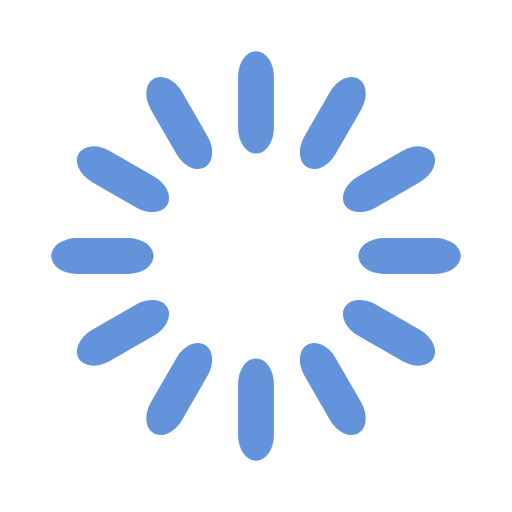
t = 0.00 s
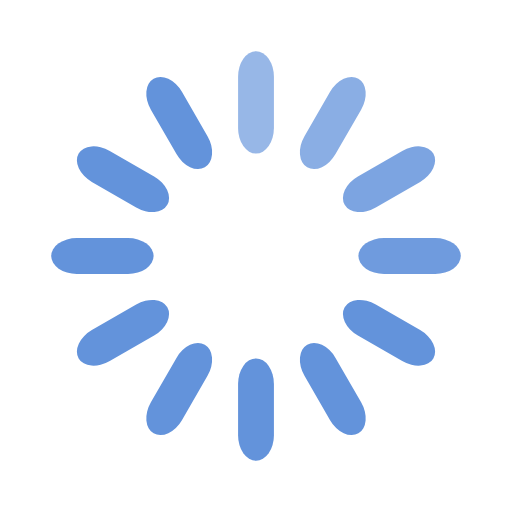
t = 0.33 s
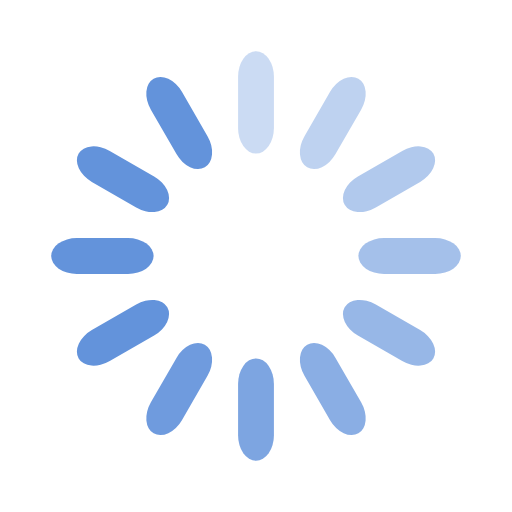
t = 0.67 s
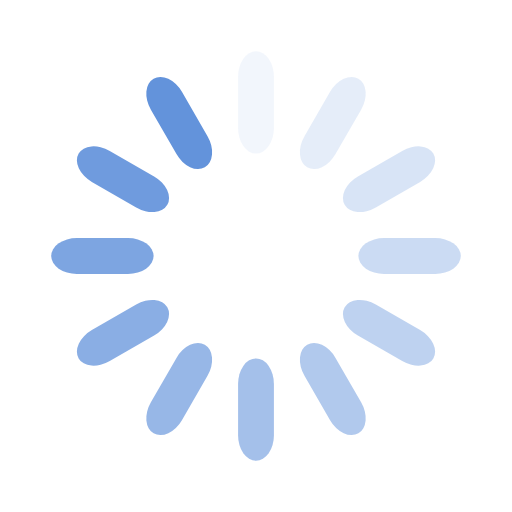
t = 0.92 s
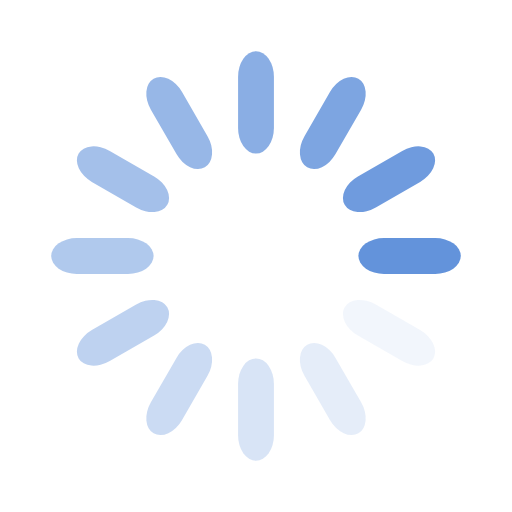
t = 1.25 s
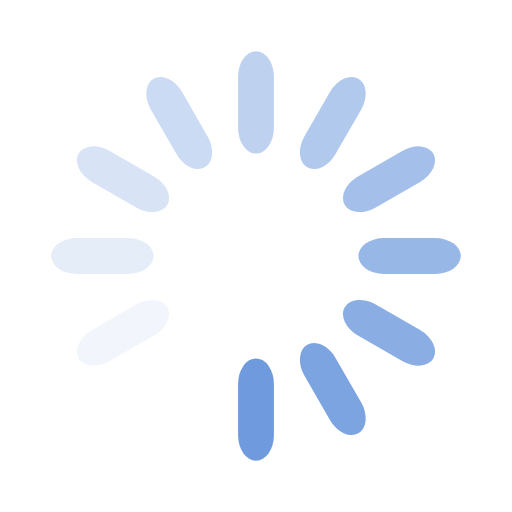
t = 1.58 s

The animated SVG that drew these frames (rendered in a browser with its animation timeline set to each time). Animation: 12 SMIL elements (animate=12); one cycle of 1.92 s, repeats indefinitely.

<svg width='60px' height='60px' xmlns="http://www.w3.org/2000/svg" viewBox="0 0 100 100" preserveAspectRatio="xMidYMid" class="uil-default"><rect x="0" y="0" width="100" height="100" fill="none" class="bk"></rect><rect  x='46.5' y='40' width='7' height='20' rx='5' ry='5' fill='#6393db' transform='rotate(0 50 50) translate(0 -30)'>  <animate attributeName='opacity' from='1' to='0' dur='1s' begin='0s' repeatCount='indefinite'/></rect><rect  x='46.5' y='40' width='7' height='20' rx='5' ry='5' fill='#6393db' transform='rotate(30 50 50) translate(0 -30)'>  <animate attributeName='opacity' from='1' to='0' dur='1s' begin='0.08333333333333333s' repeatCount='indefinite'/></rect><rect  x='46.5' y='40' width='7' height='20' rx='5' ry='5' fill='#6393db' transform='rotate(60 50 50) translate(0 -30)'>  <animate attributeName='opacity' from='1' to='0' dur='1s' begin='0.16666666666666666s' repeatCount='indefinite'/></rect><rect  x='46.5' y='40' width='7' height='20' rx='5' ry='5' fill='#6393db' transform='rotate(90 50 50) translate(0 -30)'>  <animate attributeName='opacity' from='1' to='0' dur='1s' begin='0.25s' repeatCount='indefinite'/></rect><rect  x='46.5' y='40' width='7' height='20' rx='5' ry='5' fill='#6393db' transform='rotate(120 50 50) translate(0 -30)'>  <animate attributeName='opacity' from='1' to='0' dur='1s' begin='0.3333333333333333s' repeatCount='indefinite'/></rect><rect  x='46.5' y='40' width='7' height='20' rx='5' ry='5' fill='#6393db' transform='rotate(150 50 50) translate(0 -30)'>  <animate attributeName='opacity' from='1' to='0' dur='1s' begin='0.4166666666666667s' repeatCount='indefinite'/></rect><rect  x='46.5' y='40' width='7' height='20' rx='5' ry='5' fill='#6393db' transform='rotate(180 50 50) translate(0 -30)'>  <animate attributeName='opacity' from='1' to='0' dur='1s' begin='0.5s' repeatCount='indefinite'/></rect><rect  x='46.5' y='40' width='7' height='20' rx='5' ry='5' fill='#6393db' transform='rotate(210 50 50) translate(0 -30)'>  <animate attributeName='opacity' from='1' to='0' dur='1s' begin='0.5833333333333334s' repeatCount='indefinite'/></rect><rect  x='46.5' y='40' width='7' height='20' rx='5' ry='5' fill='#6393db' transform='rotate(240 50 50) translate(0 -30)'>  <animate attributeName='opacity' from='1' to='0' dur='1s' begin='0.6666666666666666s' repeatCount='indefinite'/></rect><rect  x='46.5' y='40' width='7' height='20' rx='5' ry='5' fill='#6393db' transform='rotate(270 50 50) translate(0 -30)'>  <animate attributeName='opacity' from='1' to='0' dur='1s' begin='0.75s' repeatCount='indefinite'/></rect><rect  x='46.5' y='40' width='7' height='20' rx='5' ry='5' fill='#6393db' transform='rotate(300 50 50) translate(0 -30)'>  <animate attributeName='opacity' from='1' to='0' dur='1s' begin='0.8333333333333334s' repeatCount='indefinite'/></rect><rect  x='46.5' y='40' width='7' height='20' rx='5' ry='5' fill='#6393db' transform='rotate(330 50 50) translate(0 -30)'>  <animate attributeName='opacity' from='1' to='0' dur='1s' begin='0.9166666666666666s' repeatCount='indefinite'/></rect></svg>
